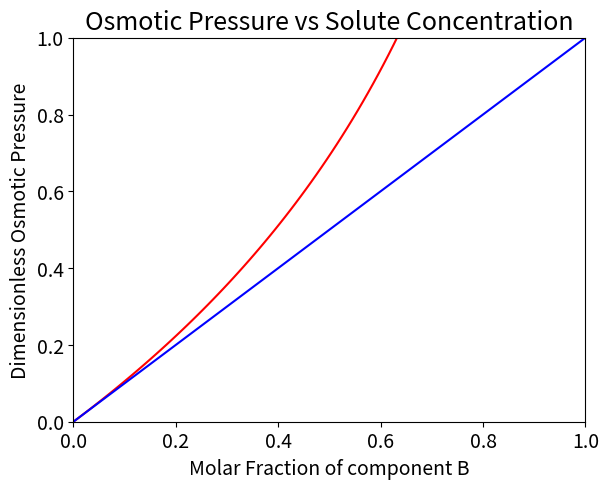

Write Python code to recreate this figure. (Note: this script raises an exception after producing the figure.)
#!/usr/bin/env python
# coding: utf-8

# # 3. On the thermodynamic origin of the osmotic pressure

# ## 3.1 Osmosis

# Osmosis is a mass transfer process that takes place spontaneously when two compartments, containing fluid mixtures of different composition are separated by a semipermeable membrane, i.e. a membrane that restricts the transfer of one of the components across compartments. 
# 
# For the sake of simplicity, let us consider for now an ideal semipermeable membrane that completely restricts the transfer of the solute, while instead allowing the permeation of a solvent.
# 
# Let us consider an initial state characterised by two compartments (1 and 2), at the same temperature T and pressure P. 
# Compartment 1 contains a binary mixture of component B (solute) in component A (solvent), e.g. NaCl in water. Compartment 2 instead contains a pure component A (e.g. pure water).
# 
# If the membrane is semipermeable and allows for the passage of the solvent alone the process of osmosis will lead to an equilibrium condition in which: 
# 
# - Component A has transferred from compartment 2 to compartment 1. 
# - An pressure difference between compartments is established, where : $P_1>P_2$.
# - The pressure difference between compartments at equilibrium is the _osmotic pressure_ $\pi=P_1-P_2$.
# 
# In the next paragraphs we will see what is the thermodynamic origin of the osmotic pressure. 
# 

# ## 3.2 Equilibrium Conditions

# In order to understand the origin of the osmotic pressure, i.e. pressure difference induced by a composition difference across compartments separated by a semipermeable membrane, we begin by defining the the equilibrium state for the system described in the previous paragraph.
# To this aim we can rely on the thermodynamic definition of equilibrium for component A (e.g. water), i.e. the only component that can transfer across the membrane. 
# Equilibrium is defined when $A$ has the same chemical potential in both compartments
# 
# $$
# \mu_{A,1}=\mu_{A,2}
# $$(eq0)
# 
# The equilibrium condition is conveniently written introducing fugacity. 
# Fugacity and chemical potential are related by the expression $\mu_i=\mu_0+RT\ln{f_i}$, where $\mu_0$ is the chemical potential of an arbitrary reference state. 
# 
# Equilibrium can conditions are thus equivalently formulated as: 
# 
# $$
# f_{A,1}=f_{A,2}
# $$(eq:Equilibrium)
# 
# _In compartment 1_ we have a _non-ideal_ mixture of two components. The fugacity of component A in compartment 1 is thus written as: 
# $$
# f_{A,1}=f_A(T,P_1,x_A)=\gamma_A(T,P_1,x_A)x_A f_A(T,P_1)
# $$(eq:leftside)
# 
# where: 
# - $\gamma_A(T,P_1,x_A)$ is the activity coefficient of specie A in the mixture
# - $x_A$ is the molar fraction of component A
# - $f_A(T,P_1)$ is the fugacity of the _pure component A_ at temperature $T$ and pressure $P_1$
# 
# _In compartment 2_ we have instewad a pure component A liquid, at temperature $T$ and pressure $P_2$. The fugacity of component A in compartment 2 thus simply corresponds to the fugacity of the pure component A at $T$, $P_2$: 
# $$
# f_{A,2}=f_A(T,P_2)
# $$(eq:rightside)
# 
# __The Poynting correction__ In order to define a common reference state between the two compartments we rewrite fugacity of the pure component A at pressure $P_2$ ($f_A(T,P_2)$) as a function of the fugacity of the pure component A at pressure $P_1$ and of the pressure difference $(P_2-P_1)$.
# 
# To do that we express the difference in chemical potential $\Delta\mu_{P_1\rightarrow{P_2}}$ between pure liquid A at temperature $T$ and pressure $P_1$ and pure liquid A at temperature $T$ and pressure $P_2$: 
# 
# $$
# \Delta\mu_{P_1\rightarrow{P_2}}=\int_{T,P_1}^{T,P_2}d\mu=\int_{T,P_1}^{T,P_2}vdP=v(P_2-P_1)
# $$(eq1)
# 
# where: 
# 
# - the expression introduced for the definition of the $\Delta\mu$ is the Gibbs Duhem equation ($d{\mu}=-sdT+vdP$)
# - $v$ is the molar volume of the system
# 
# Using the definition of fugacity introduced earlier one can thus write: 
# 
# $$
# \Delta\mu_{P_1\rightarrow{P_2}}=RT\ln\frac{f_A(T,P_2)}{f_A(T,P_1)}=v(P_2-P_1)
# $$(eq2)
# 
# The fugacity of a pure A liquid at pressure $P_2$ can thus be written as: 
# 
# $$
# f_A(T,P_2)={f_A(T,P_1)}\left[\exp\left(\frac{v(P_2-P_1)}{RT}\right)\right]
# $$(eq3)
# 
# where the term $\left[\exp\left(\frac{v(P_2-P_1)}{RT}\right)\right]$ is the Poynting correction.

# ## 3.3 The Osmotic Pressure

# Given the definition of equilibrium conditions, the expressions of the fugacity of component A in the two compartments 1 and 2, and the Poynting correction given in the previous paragraph we can write:
# 
# $$
# \gamma_A(T,P_1,x_A)x_A f_A(T,P_1)={f_A(T,P_1)}\left[\exp\left(\frac{v(P_2-P_1)}{RT}\right)\right]
# $$(eq)
# 
# where $f_A(T,P_1)$ is the fugacity of the pure component A at pressure $P_1$, now appearing on both sides of the equation. 
# 
# We can thus divide both sides by $f_A(T,P_1)$ to obtain the expression: 
# 
# $$
# \gamma_A(T,P_1,x_A)x_A =\left[\exp\left(\frac{v(P_2-P_1)}{RT}\right)\right]
# $$(eq4)
# 
# Rearranging this expression one obtains: 
# 
# $$
# P_2-P_1=\frac{RT}{v}\ln\left({\gamma_A(T,P_1,x_A)x_A}\right)
# $$(eq5)
#  
#  Recalling that the Osmotic pressure $\pi=P_1-P_2$ we get: 
#  
# $$
# \pi=-\frac{RT}{v}\ln\left({\gamma_A(T,P_1,x_A)x_A}\right)
# $$(eq6)
# 
# This expression \textbf{relates the composition of compartment 1}, containing a mixture of components A and B (e.g NaCl in water),  \textbf{to the osmotic pressure} generated at equilibrium conditions when such compartment is in contact with a \textbf{semipermeable} membrane that has on the opposite side a compartment filled by pure component A liquid. 
# 
# Please note that in this expression $x_A$ is the molar fraction of the solvent (e.g. water). Since we are considering a binary system and from an engineering standpoint what is typically measured is the solute concentration we can rewrite the expression as follows: 
#   
# $$
# \pi=-\frac{RT}{v}\ln\left({\gamma_A(T,P_1,x_A)(1-x_B)}\right)
# $$(eq7)
# 
# Where now $x_B$ is the molar fraction of component $B$ (e.g. NaCl).
# When the solution in compartment 1 is diluted ($x_B$ small), $\gamma_A(T,P_1,x_A)\rightarrow{1}$,  $\ln{\left({(1-x_B)}\right)}\rightarrow{-x_B}$thus: 
# $$
# \pi=-\frac{RT}{v}\ln\left({(1-x_B)}\right)={RT\frac{x_B}{v}}\simeq{RTc_B}
# $$(eq8)
# 
# Where $c_B\simeq{x_B}v^{-1}$ is the molar concentration of component B, the solute.

# ### 3.3.1 Dependence of the Osmotic pressure on the composition of the system

# Note that the expression $\pi={RTc_B}$ is only valid for small molar fractions of component B, the solute.

# In[1]:


import numpy as np
import matplotlib.pyplot as plt 

# Parameters: 
# molar fraction in the feed
N = 100 #number of points
x_B = np.linspace(0, 0.999, N)

#Operating Equation
pi = - np.log(1-x_B)
pi_simple = x_B

#Plotting
figure=plt.figure()
axes = figure.add_axes([0.1,0.1,0.8,0.8])
plt.xticks(fontsize=14)
plt.yticks(fontsize=14)
axes.plot(x_B,pi, marker=' ' , color='r')
axes.plot(x_B,pi_simple, marker=' ' , color='b')
axes.set_xlim([0,1]);
axes.set_ylim([0,1]);
plt.title('Osmotic Pressure vs Solute Concentration', fontsize=18);
axes.set_xlabel('Molar Fraction of component B', fontsize=14);
axes.set_ylabel('Dimensionless Osmotic Pressure',fontsize=14);


# Note that the dimensionless osmotic pressure plotted abotve is obtained as $\pi{v}/RT$.

# ## 3.4 Flux of the solvent suring Osmosis

# In osmosis the flux of the solvent (component A) through a membrane is driven by the difference between the $\Delta{P}=P_1-P_2$ across compartments and the osmotic pressure $\pi$: 
# 
# $$
# J_A=p_A\left( \Delta{P} - \pi \right)
# $$(eq9)
# 
# where $p_A$ is the permeability of the membrane with respect to component A. 
# 
# At equilibrium, when $\Delta{P}=\pi$ the net flux across compartments is null. Without adding any external pressure the spontaneous direction of the flux is from compartment 2 to compartment 1 ($J<0$).
# 
# If we add a pressure, such that $\Delta{P}>\pi$ we induce the opposite flux, from compartment 1 to compartment 2. This process is named reverse osmosis. 
# 

# In[2]:


import numpy as np
import pandas as pd
from matplotlib import cm
import matplotlib.pyplot as plt 
from mpl_toolkits.mplot3d import Axes3D 

# Parameters: 
# molar fraction in the feed
N = 100 #number of points
DeltaP = np.linspace(0, 1, N)
x_B = np.linspace(0, 0.8, N)
P_A= 1 
DeltaP, x_B = np.meshgrid(DeltaP, x_B) 

pi = - np.log(1-x_B)

#Flux Equation
J_A = P_A * (DeltaP - pi)


#Plotting

figure=plt.figure(figsize=(10, 8))
#axes = figure.add_axes([0.1,0.1,0.1,1.2,1.2,1.2])
axes = figure.gca(projection ='3d') 

plt.xticks(fontsize=14)
plt.yticks(fontsize=14)

surf=axes.plot_surface(x_B,DeltaP,J_A,cmap=cm.coolwarm,
                       linewidth=0, antialiased=False,alpha=0.5)

contour=axes.contour(x_B,DeltaP,J_A,[0])

plt.title('Osmotic Flux vs $\Delta{P}$ / $x_B$', fontsize=18);
axes.set_xlabel('$x_B$', fontsize=14);
axes.set_ylabel('$\Delta{P}$',fontsize=14);
figure.colorbar(surf, shrink=0.5, aspect=5);

